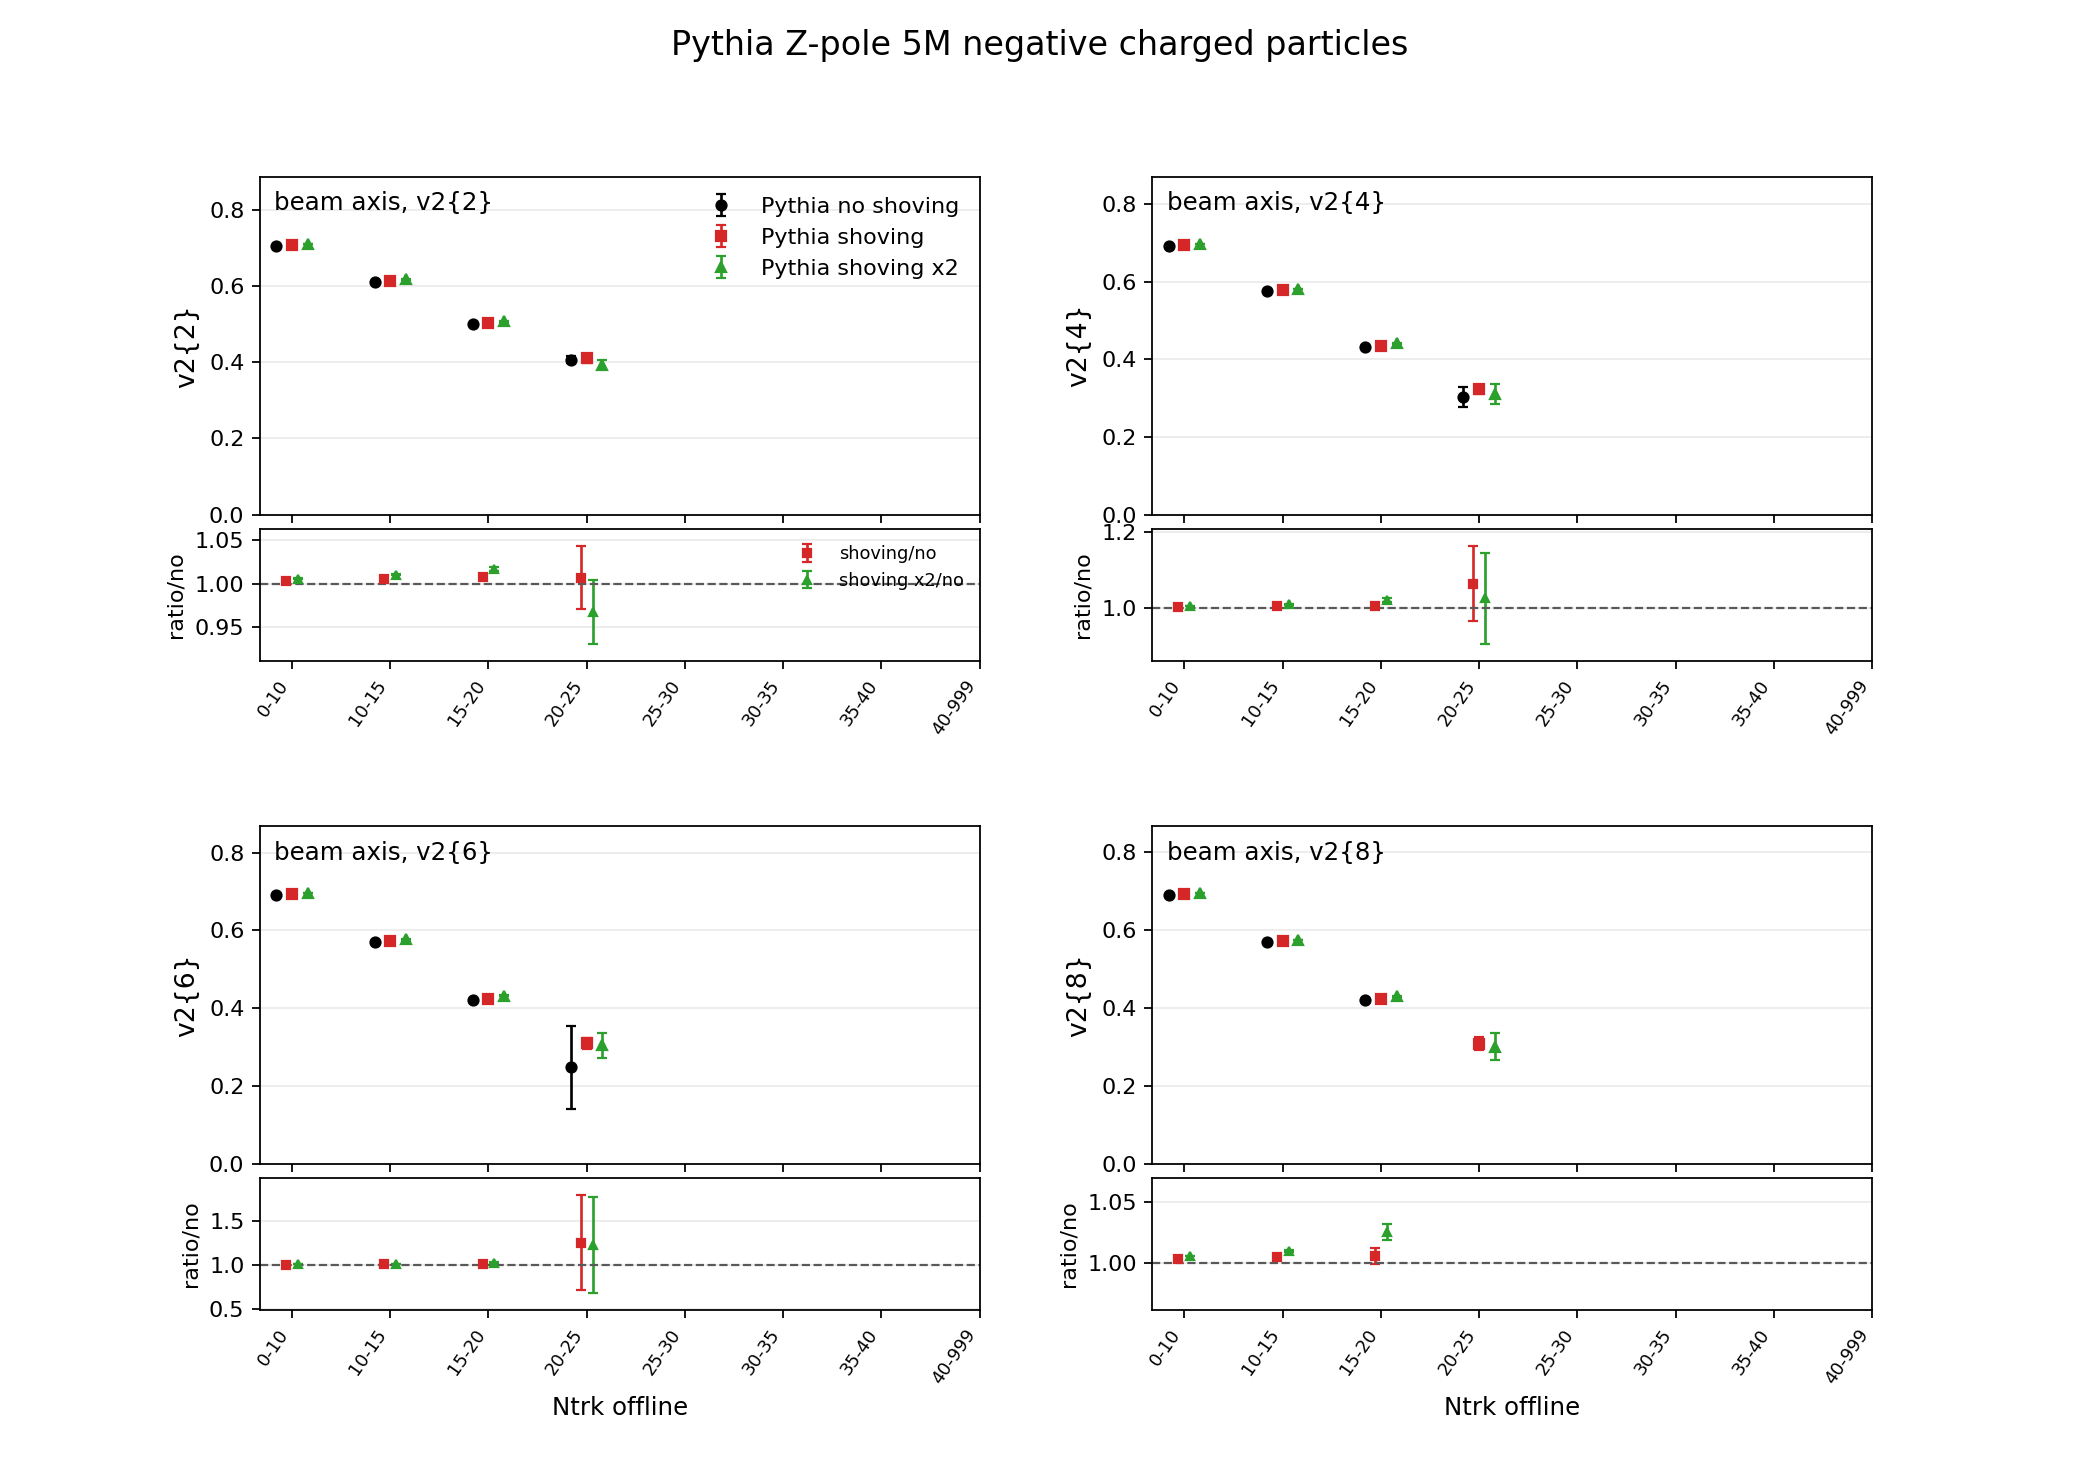

Source data for this figure (header and first rows):
axis, multiplicity_bin, quantity, noshoving, noshoving_err, shoving, shoving_err, shoving2x, shoving2x_err, shoving_over_noshoving, shoving_over_noshoving_err, shoving2x_over_noshoving, shoving2x_over_noshoving_err
beam, 0_10, hV2_2, 0.7047, 0.0001207, 0.7068, 0.0001469, 0.7088, 0.0001236, 1.003, 0.0002701, 1.006, 0.0002458
beam, 10_15, hV2_2, 0.6107, 0.0002213, 0.6139, 0.0002076, 0.6168, 0.0002353, 1.005, 0.0004982, 1.01, 0.0005313
beam, 15_20, hV2_2, 0.4989, 0.0009092, 0.5026, 0.0008647, 0.5071, 0.000743, 1.007, 0.002524, 1.016, 0.002376
beam, 20_25, hV2_2, 0.4068, 0.009472, 0.4096, 0.01093, 0.3936, 0.01145, 1.007, 0.03565, 0.9676, 0.03606
beam, 25_30, hV2_2, 0, 0, 0, 0, 0, 0, 0, 0, 0, 0
beam, 30_35, hV2_2, 0, 0, 0, 0, 0, 0, 0, 0, 0, 0
beam, 35_40, hV2_2, 0, 0, 0, 0, 0, 0, 0, 0, 0, 0
beam, 40_999, hV2_2, 0, 0, 0, 0, 0, 0, 0, 0, 0, 0
beam, 0_10, hV2_4, 0.6921, 0.0001238, 0.6942, 0.0001635, 0.6961, 0.0001315, 1.003, 0.0002966, 1.006, 0.0002616
beam, 10_15, hV2_4, 0.576, 0.000281, 0.579, 0.000232, 0.5818, 0.0003372, 1.005, 0.0006346, 1.01, 0.0007653
beam, 15_20, hV2_4, 0.4326, 0.001898, 0.4349, 0.001483, 0.4417, 0.001289, 1.005, 0.005587, 1.021, 0.005382
beam, 20_25, hV2_4, 0.3032, 0.02556, 0.3227, 0.01223, 0.311, 0.02476, 1.065, 0.09842, 1.026, 0.119
beam, 25_30, hV2_4, 0, 0, 0, 0, 0, 0, 0, 0, 0, 0
beam, 30_35, hV2_4, 0, 0, 0, 0, 0, 0, 0, 0, 0, 0
beam, 35_40, hV2_4, 0, 0, 0, 0, 0, 0, 0, 0, 0, 0
beam, 40_999, hV2_4, 0, 0, 0, 0, 0, 0, 0, 0, 0, 0
beam, 0_10, hV2_6, 0.6909, 0.0001258, 0.693, 0.0001639, 0.695, 0.0001247, 1.003, 0.0002993, 1.006, 0.0002571
beam, 10_15, hV2_6, 0.5707, 0.0003101, 0.5737, 0.0002448, 0.5766, 0.000362, 1.005, 0.0006945, 1.01, 0.0008388
beam, 15_20, hV2_6, 0.422, 0.002108, 0.4245, 0.00176, 0.4322, 0.001589, 1.006, 0.006531, 1.024, 0.006354
beam, 20_25, hV2_6, 0.2482, 0.1065, 0.3095, 0.01503, 0.3042, 0.03163, 1.247, 0.5386, 1.226, 0.5412
beam, 25_30, hV2_6, 0, 0, 0, 0, 0, 0, 0, 0, 0, 0
beam, 30_35, hV2_6, 0, 0, 0, 0, 0, 0, 0, 0, 0, 0
beam, 35_40, hV2_6, 0, 0, 0, 0, 0, 0, 0, 0, 0, 0
beam, 40_999, hV2_6, 0, 0, 0, 0, 0, 0, 0, 0, 0, 0
beam, 0_10, hV2_8, 0.6907, 0.0001258, 0.6928, 0.0001634, 0.6947, 0.0001248, 1.003, 0.0002989, 1.006, 0.0002573
beam, 10_15, hV2_8, 0.5698, 0.0003165, 0.5728, 0.0002486, 0.5756, 0.0003708, 1.005, 0.0007087, 1.01, 0.0008594
beam, 15_20, hV2_8, 0.4199, 0.002195, 0.4223, 0.001864, 0.4307, 0.001715, 1.006, 0.006881, 1.026, 0.00674
beam, 20_25, hV2_8, 0, 0, 0.3091, 0.01584, 0.3014, 0.03397, 0, 0, 0, 0
beam, 25_30, hV2_8, 0, 0, 0, 0, 0, 0, 0, 0, 0, 0
beam, 30_35, hV2_8, 0, 0, 0, 0, 0, 0, 0, 0, 0, 0
beam, 35_40, hV2_8, 0, 0, 0, 0, 0, 0, 0, 0, 0, 0
beam, 40_999, hV2_8, 0, 0, 0, 0, 0, 0, 0, 0, 0, 0
